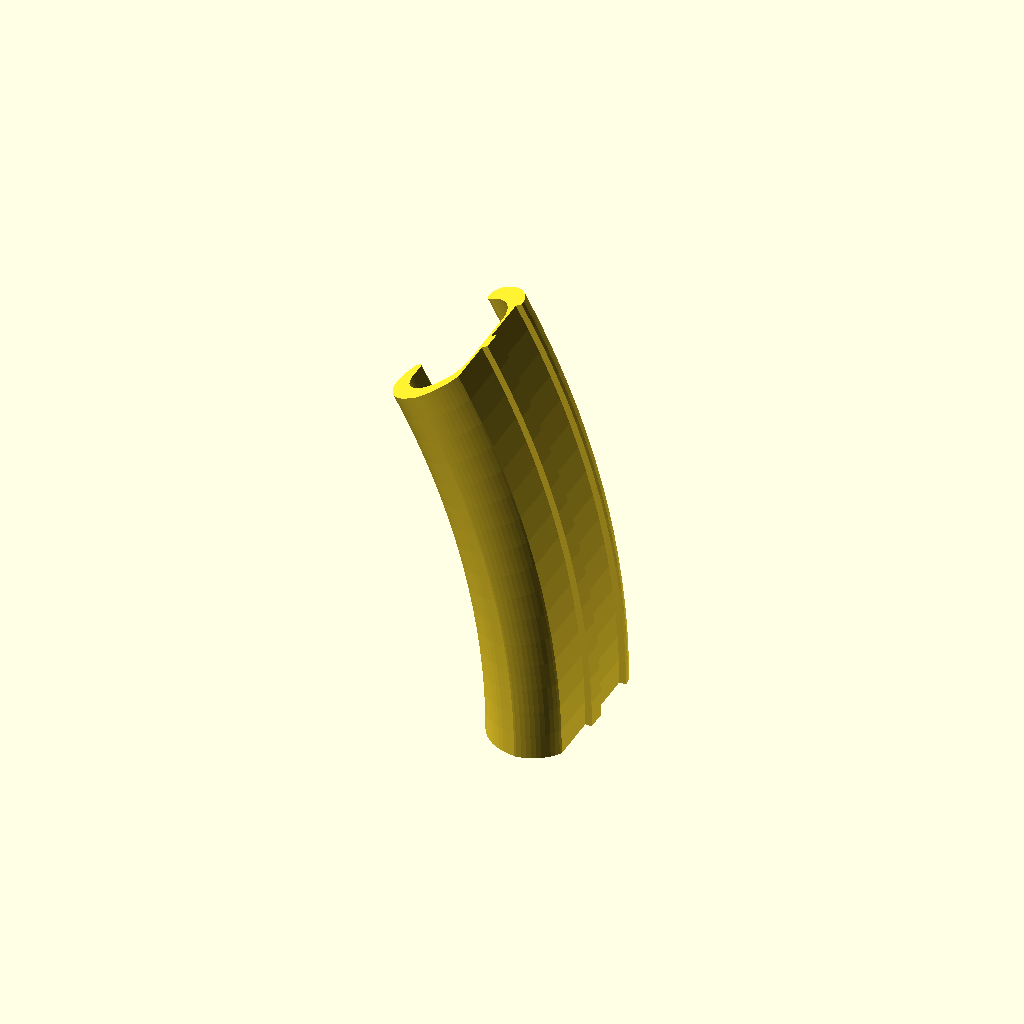
Cell 1: rendered with the file's own defaults.
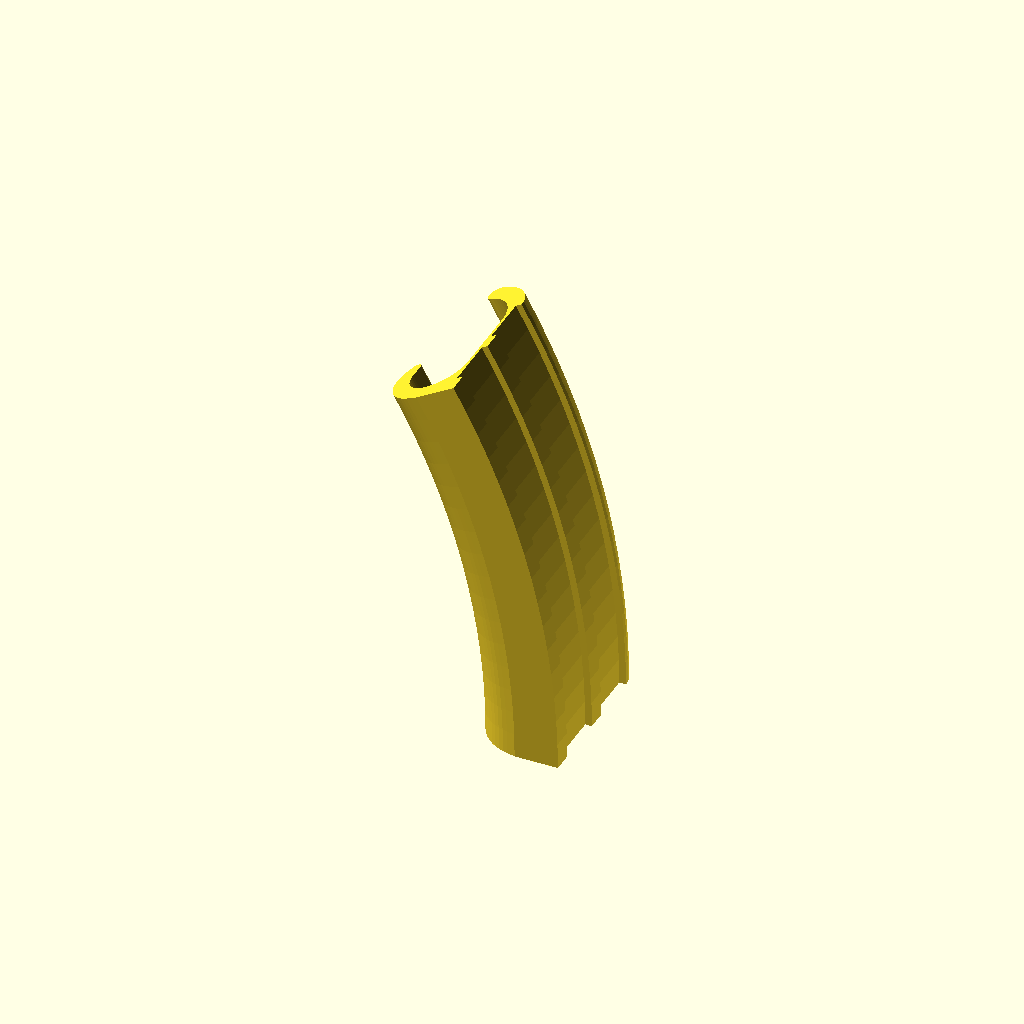
Cell 2: the same model with round_outer_corner = false.
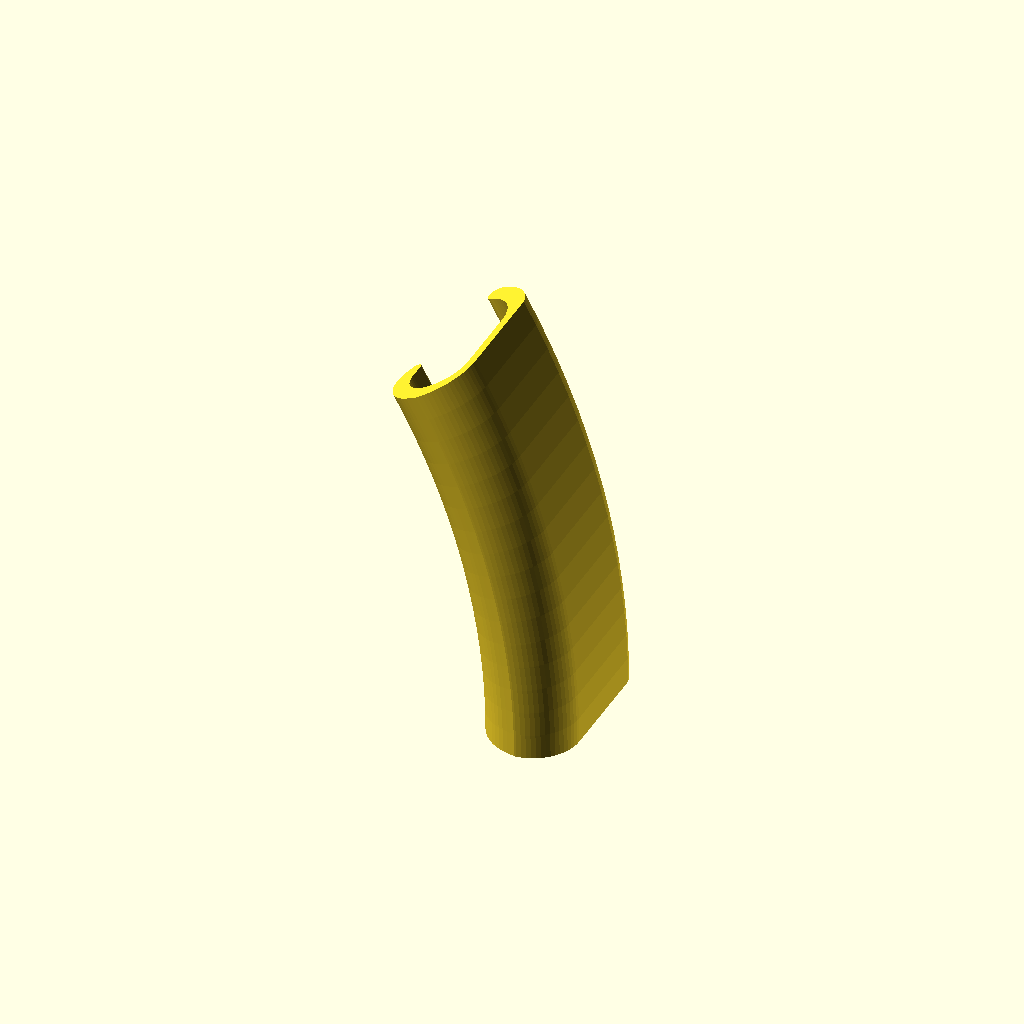
Cell 3: back_wall_windows = false (everything else at default).
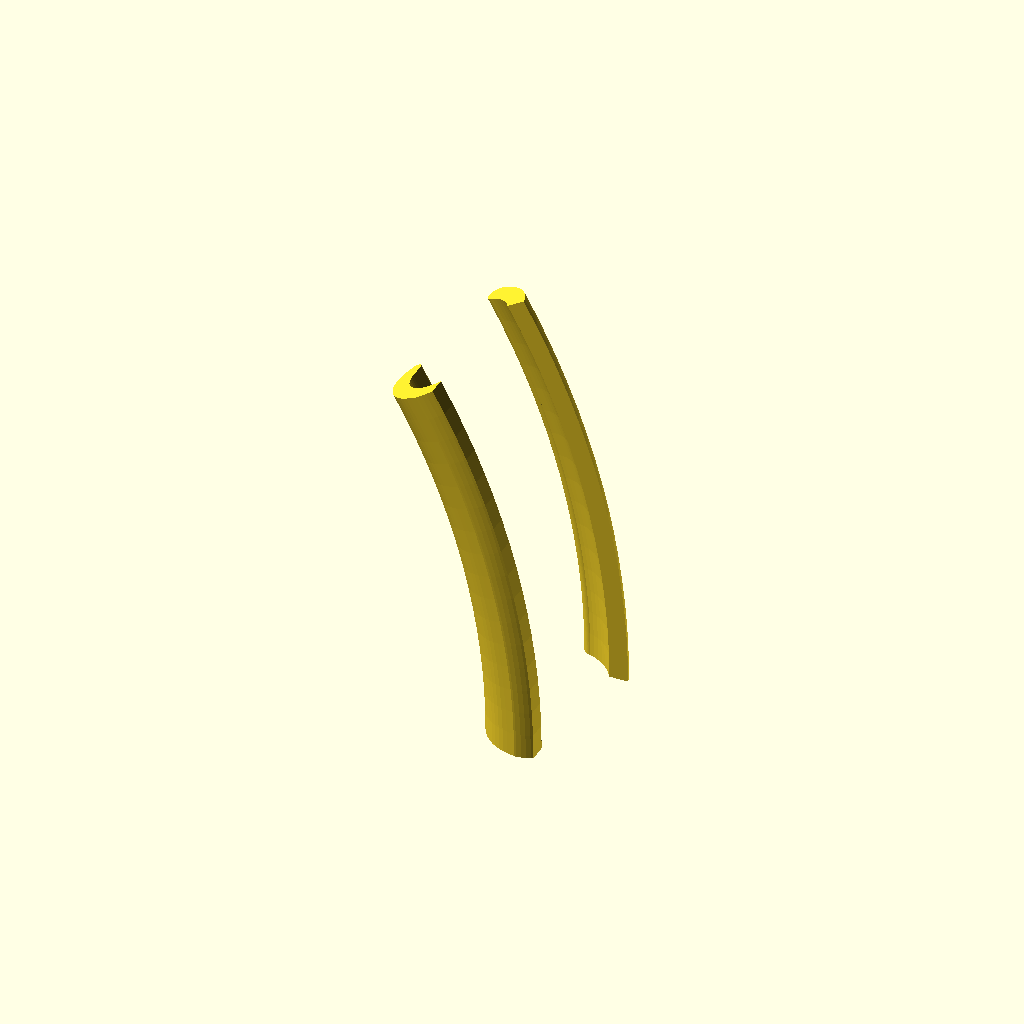
Cell 4: remove_back_wall = true (everything else at default).
All cells are drawn from one camera (rotation 55°, 0°, 25°, orthographic, colour scheme Cornfield), so only the parameter changes between them.
The OpenSCAD source (attachments/c_clamp_fit_coupon/v1/c_clamp_fit_coupon_v1.scad):
// c_clamp_fit_coupon (v1)
// Clamp-only sweep for fast splash-pan fit testing.

$fn = 200;
include <../../../core_mount_system/c_clamp/v1/c_clamp_profile_topref_v1.scad>;

// -------------------------------
// Quick Tuning (Common)
// -------------------------------
show_profile = false; // true = 2D profile view (no sweep)
show_axis = true;
axis_marker_r = 1.5;

sweep_angle = 30;     // deg (increase to test longer sweep fit)
radius = 222.25;      // mm
radius_ref_mode = "hook_center"; // "hook_center" or "outer_edge"
axis_z = 0;

// Round the outer back-right corner to keep the top connected.
round_outer_corner = true;
outer_corner_radius = 14;            // mm (0 = sharp corner)

// Optional shell to reduce material/time while preserving outer fit surfaces.
shell_thickness =0;                // mm (0 = solid)

// Back-wall windows (reduce mass without breaking sweep continuity).
back_wall_windows = true;
window_depth = 2;                   // mm in from outer wall (X)
window_height = 16;                 // mm (profile Y span)
window_gap = 6;                     // mm between windows (profile Y)
window_count = 2;
window_top_margin = 6;              // mm below top (max_profile_y)
window_bottom_margin = 8;           // mm above bottom (min_profile_y)

// Remove the outer back wall (faster, less rigid).
remove_back_wall = false;
back_wall_cut_depth = 8;            // mm in from outer wall (X)
back_wall_cut_top_margin = 0;       // mm below the back-wall top
back_wall_cut_bottom_margin = 0;    // mm above the back-wall bottom

// -------------------------------
// Derived
// -------------------------------
radius_ref_x = (radius_ref_mode == "hook_center") ? hook_center_x : max_profile_x;
axis_x = radius_ref_x - radius;
axis_shift_x = max(0, axis_x - min_profile_x + 0.1);

corner_cut_x = max_profile_x - outer_corner_radius;
corner_cut_y = max_profile_y - outer_corner_radius;

window_x0 = max_profile_x - window_depth;
window_total_height =
    window_count * window_height + (window_count - 1) * window_gap;
window_available_height =
    (max_profile_y - window_top_margin) - (min_profile_y + window_bottom_margin);

function ys_at_x(points, x, eps = 0.0005) =
    [for (p = points) if (abs(p[0] - x) < eps) p[1]];
back_wall_y_candidates = ys_at_x(profile_points, max_profile_x);
back_wall_min_y = (len(back_wall_y_candidates) > 0) ? min(back_wall_y_candidates) : min_profile_y;
back_wall_max_y = (len(back_wall_y_candidates) > 0) ? max(back_wall_y_candidates) : max_profile_y;
back_wall_cut_x0 = max_profile_x - back_wall_cut_depth;
back_wall_cut_y0 = back_wall_min_y + back_wall_cut_bottom_margin;
back_wall_cut_y1 = back_wall_max_y - back_wall_cut_top_margin;
back_wall_cut_h = back_wall_cut_y1 - back_wall_cut_y0;

if (sweep_angle <= 0)
    echo("WARNING: sweep_angle must be > 0.");
if (radius <= 0)
    echo("WARNING: radius must be > 0.");
if (round_outer_corner && outer_corner_radius < 0)
    echo("WARNING: outer_corner_radius must be >= 0.");
if (round_outer_corner && outer_corner_radius > min(max_profile_x - min_profile_x, max_profile_y - min_profile_y))
    echo("WARNING: outer_corner_radius is too large for the profile bounds.");
if (shell_thickness < 0)
    echo("WARNING: shell_thickness must be >= 0.");
if (back_wall_windows && window_depth <= 0)
    echo("WARNING: window_depth must be > 0 when windows are enabled.");
if (back_wall_windows && window_height <= 0)
    echo("WARNING: window_height must be > 0 when windows are enabled.");
if (back_wall_windows && window_count < 1)
    echo("WARNING: window_count must be >= 1 when windows are enabled.");
if (back_wall_windows && window_total_height > window_available_height)
    echo("WARNING: back-wall windows exceed available height; reduce count/height/gap.");
if (remove_back_wall && back_wall_cut_depth <= 0)
    echo("WARNING: back_wall_cut_depth must be > 0 when remove_back_wall is enabled.");
if (remove_back_wall && back_wall_cut_h <= 0)
    echo("WARNING: back_wall_cut_top/bottom margins remove all back-wall height.");

// -------------------------------
// Core Geometry
// -------------------------------
module clamp_profile_raw() {
    polygon(points = profile_points);
}

module back_wall_window_cut() {
    if (back_wall_windows) {
        for (i = [0 : window_count - 1]) {
            y_top = (max_profile_y - window_top_margin) - i * (window_height + window_gap);
            y_bottom = y_top - window_height;
            translate([window_x0, y_bottom])
                square([window_depth, window_height], center = false);
        }
    }
}

module back_wall_cut() {
    if (remove_back_wall && back_wall_cut_depth > 0 && back_wall_cut_h > 0) {
        translate([back_wall_cut_x0, back_wall_cut_y0])
            square([back_wall_cut_depth, back_wall_cut_h], center = false);
    }
}

module clamp_profile_base() {
    difference() {
        if (!round_outer_corner || outer_corner_radius <= 0) {
            clamp_profile_raw();
        } else {
            difference() {
                clamp_profile_raw();
                // Subtractive fillet only: never adds material.
                translate([corner_cut_x, corner_cut_y])
                    difference() {
                        square([outer_corner_radius, outer_corner_radius], center = false);
                        circle(r = outer_corner_radius, $fn = 64);
                    }
            }
        }
        back_wall_window_cut();
        back_wall_cut();
    }
}

module clamp_profile_coupon() {
    if (shell_thickness <= 0) {
        clamp_profile_base();
    } else {
        difference() {
            clamp_profile_base();
            offset(delta = -shell_thickness)
                clamp_profile_base();
        }
    }
}

module sweep_profile() {
    translate([axis_shift_x, 0])
        translate([-axis_x, -axis_z])
            clamp_profile_coupon();
}

module clamp_sweep() {
    rotate([90, 0, 0])
        rotate_extrude(angle = sweep_angle)
            sweep_profile();
}

// -------------------------------
// Output
// -------------------------------
if (show_profile) {
    sweep_profile();
    if (show_axis) {
        color("red")
            translate([axis_shift_x, 0])
                circle(r = axis_marker_r, $fn = 48);
    }
} else {
    clamp_sweep();
}
Parameter table extracted from the source (name, type, default, range or options):
show_profile: bool, default false
show_axis: bool, default true
axis_marker_r: number, default 1.5
sweep_angle: number, default 30
radius: number, default 222.25
radius_ref_mode: string, default "hook_center"
axis_z: number, default 0
round_outer_corner: bool, default true
outer_corner_radius: number, default 14
shell_thickness: number, default 0
back_wall_windows: bool, default true
window_depth: number, default 2
window_height: number, default 16
window_gap: number, default 6
window_count: number, default 2
window_top_margin: number, default 6
window_bottom_margin: number, default 8
remove_back_wall: bool, default false
back_wall_cut_depth: number, default 8
back_wall_cut_top_margin: number, default 0
back_wall_cut_bottom_margin: number, default 0
